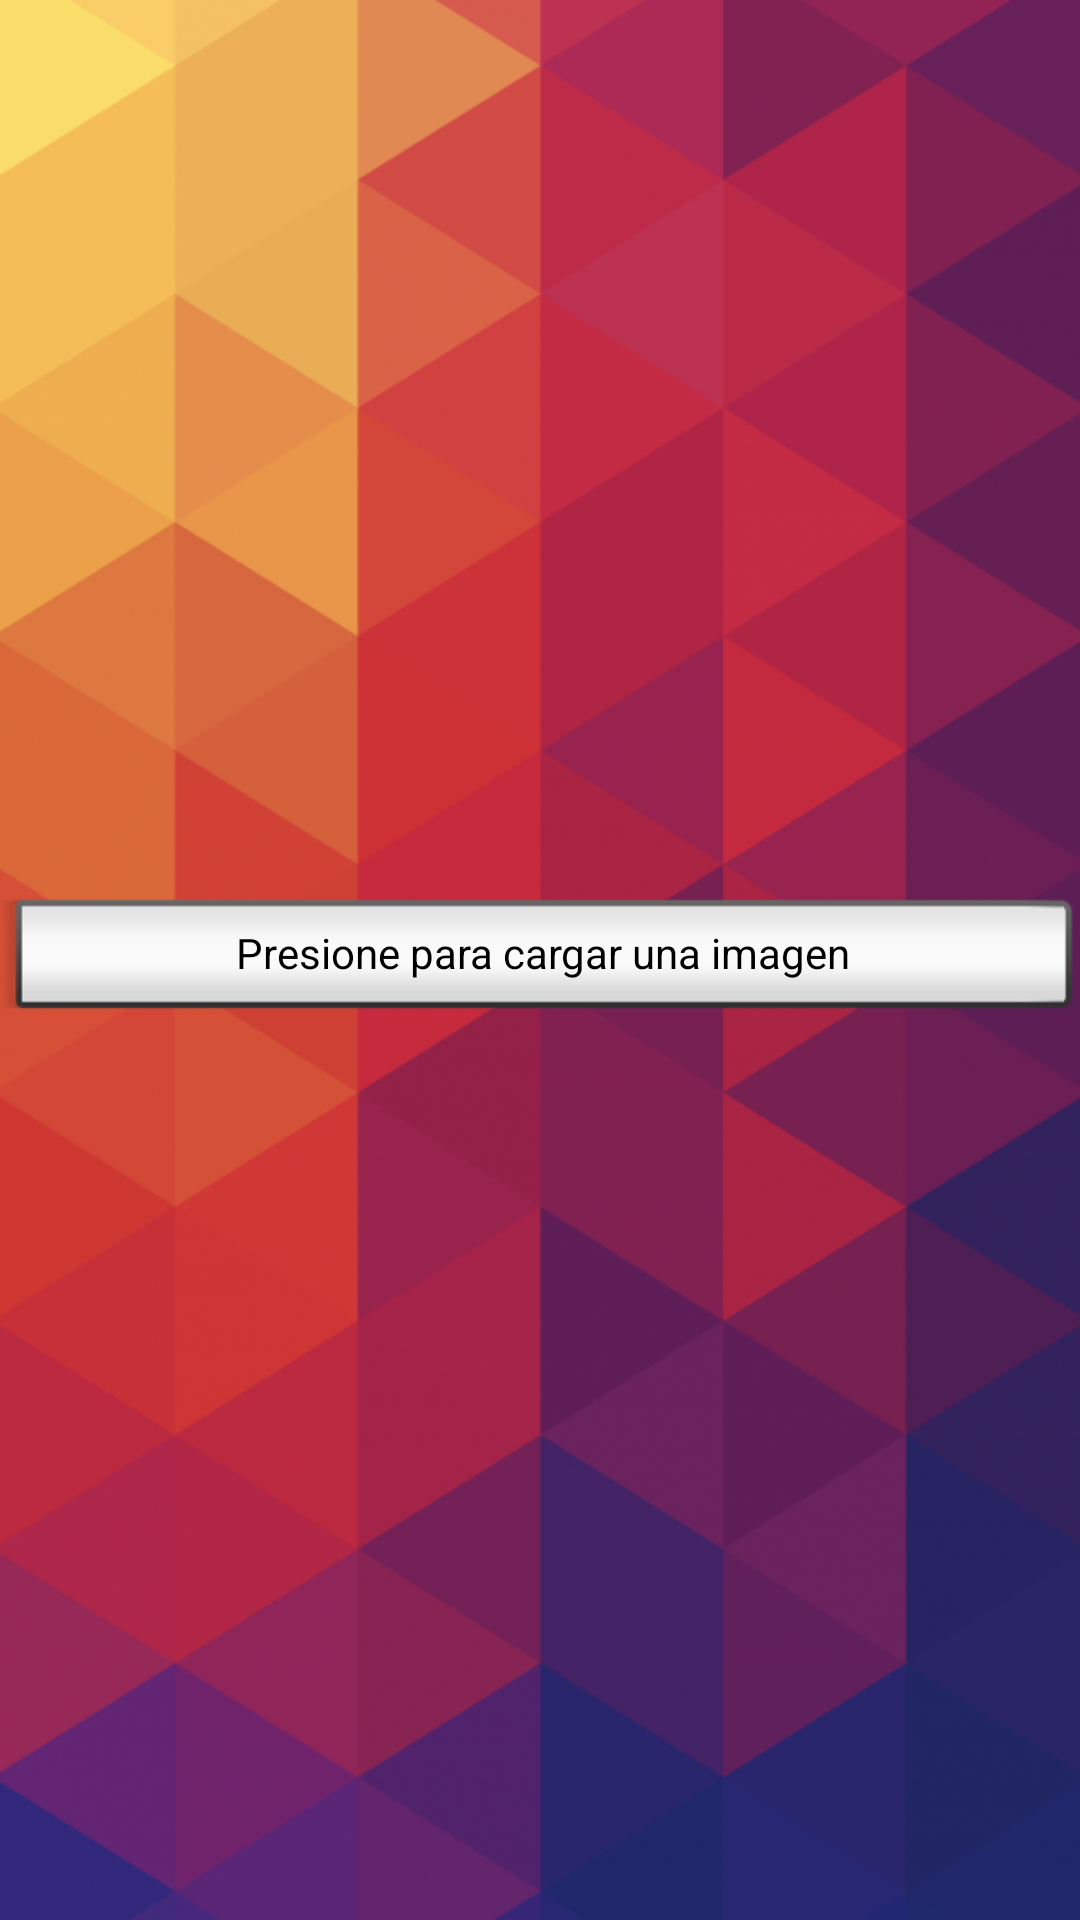

The Android layout XML behind this screen, and the referenced resources:
<!-- AndroidManifest.xml: application theme AppTheme -->
<!-- res/layout/activity_imagen.xml -->
<?xml version="1.0" encoding="utf-8"?>
<RelativeLayout
    xmlns:android="http://schemas.android.com/apk/res/android"
    xmlns:app="http://schemas.android.com/apk/res-auto"
    xmlns:tools="http://schemas.android.com/tools"
    android:layout_width="match_parent"
    android:id="@+id/rl_view"
    android:layout_height="match_parent"
    android:orientation="vertical"
    tools:context="com.example.juanet.hora.ImagenActivity">

    <Button
        android:id="@+id/show_options_button"
        android:layout_width="match_parent"
        android:layout_height="wrap_content"
        style="@android:style/Widget.Button.Inset"
        android:layout_centerHorizontal="true"
        android:layout_centerVertical="true"
        android:onClick="buttonClick"
        android:text="Presione para cargar una imagen" />

    <ImageView
        android:id="@+id/set_picture"
        android:layout_width="wrap_content"
        android:layout_height="wrap_content"
        android:adjustViewBounds="true"
        android:scaleType="centerCrop"
        android:layout_below="@+id/show_options_button"/>


</RelativeLayout>
<!-- resources referenced by this layout -->
<resources>
  <style name="AppTheme" parent="Theme.AppCompat.Light.DarkActionBar">
          
          <item name="colorPrimary">@color/colorPrimary</item>
          <item name="colorPrimaryDark">@color/colorPrimaryDark</item>
          <item name="colorAccent">@color/colorAccent</item>
  
          <item name="android:windowBackground">@drawable/wallpaper</item>
  
      </style>
  <!-- drawable wallpaper: png bitmap (drawable, 398078 bytes) -->
  <!-- not gathered from this repository: default colours our renderer supplied (Android Studio template values) -->
  <color name="colorPrimary">#FF6200EE</color>
  <color name="colorPrimaryDark">#FF3700B3</color>
  <color name="colorAccent">#FF03DAC5</color>
</resources>
